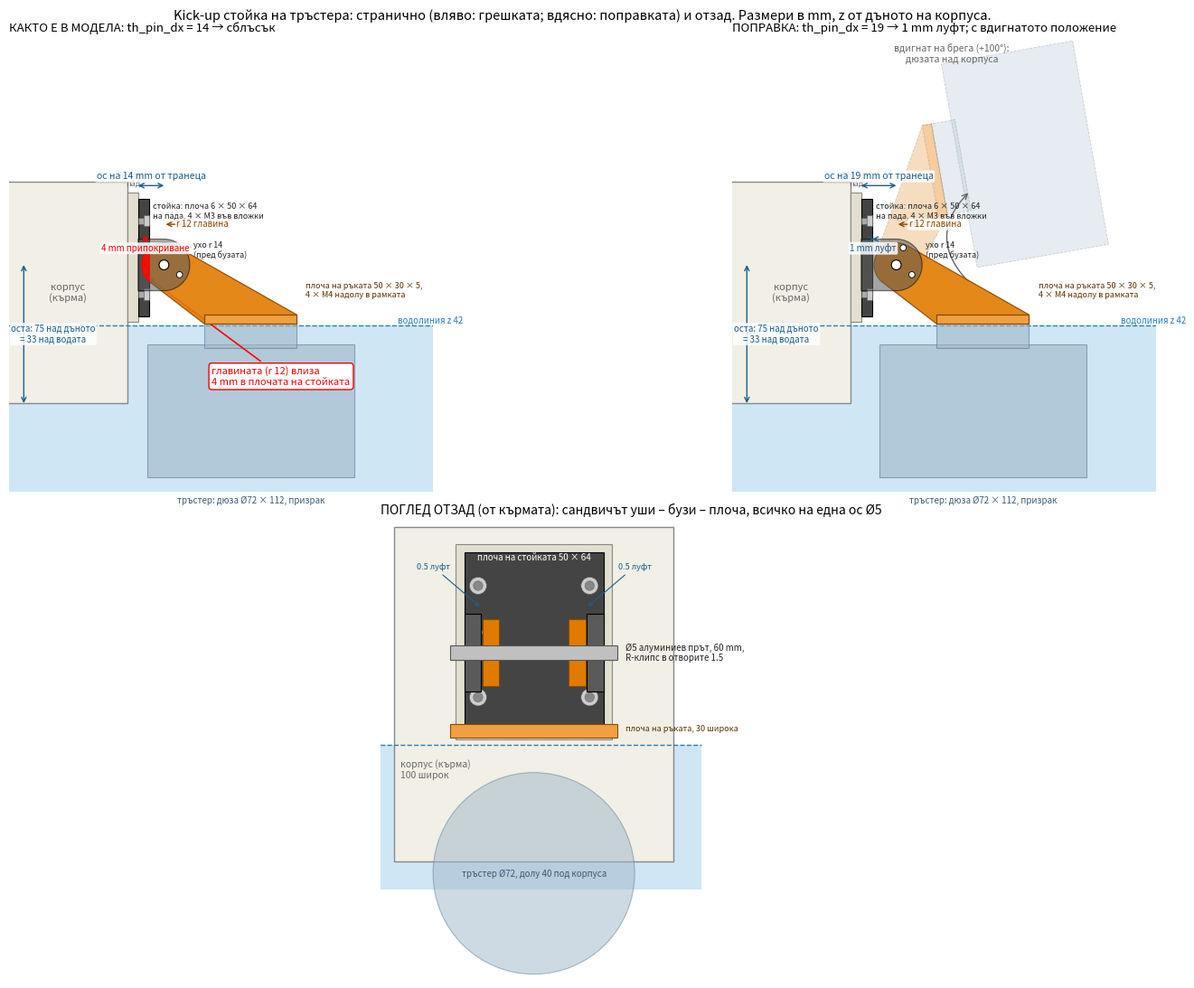

Python code for this plot:
import math
import matplotlib; matplotlib.use('Agg')
import matplotlib.pyplot as plt
from matplotlib.patches import Polygon, Circle, Rectangle, FancyArrowPatch
from matplotlib.path import Path
from matplotlib.patches import PathPatch

def chull(pts):
    pts=sorted(set(pts))
    def cross(o,a,b): return (a[0]-o[0])*(b[1]-o[1])-(a[1]-o[1])*(b[0]-o[0])
    lo=[]; 
    for p in pts:
        while len(lo)>=2 and cross(lo[-2],lo[-1],p)<=0: lo.pop()
        lo.append(p)
    up=[]
    for p in reversed(pts):
        while len(up)>=2 and cross(up[-2],up[-1],p)<=0: up.pop()
        up.append(p)
    return lo[:-1]+up[:-1]
def circ(cx,cy,r,n=72): return [(cx+r*math.cos(2*math.pi*i/n),cy+r*math.sin(2*math.pi*i/n)) for i in range(n)]
def rect(x0,y0,x1,y1): return [(x0,y0),(x1,y0),(x1,y1),(x0,y1)]
def rot(pts,cx,cy,deg):
    a=math.radians(deg); c,s=math.cos(a),math.sin(a)
    return [(cx+(x-cx)*c-(y-cy)*s, cy+(x-cx)*s+(y-cy)*c) for x,y in pts]

draft=42; tp_z=79; pivot_z=75; aft=47; axis_z=draft-10-72.27/2; face_z=axis_z+47.10; pz=axis_z+47.10+2.5-pivot_z  # -29.5 rel
lock_a=math.degrees(math.atan2(pz,aft))

def side(ax, pin_x, title, show_stowed=False, show_collision=False):
    ax.set_aspect('equal'); ax.axis('off'); ax.set_title(title,fontsize=9.5,loc='left',pad=2)
    # water & hull
    ax.add_patch(Rectangle((-120,-60),300,draft+60,fc='#cfe6f5',ec='none',zorder=0))
    ax.text(pin_x+aft,axis_z-50,'тръстер: дюза Ø72 × 112, призрак',ha='center',fontsize=7,color='#3b5b74')
    ax.plot([-120,180],[draft,draft],color='#2a7fb8',lw=1,ls='--'); ax.text(176,draft+1.5,'водолиния z 42',ha='right',fontsize=7,color='#2a7fb8')
    ax.add_patch(Rectangle((-120,0),114,120,fc='#f1efe6',ec='#888',lw=1,zorder=1))                     # hull aft section (stern at x=-6)
    ax.text(-38,60,'корпус\n(кърма)',ha='center',va='center',fontsize=8,color='#666')
    ax.add_patch(Rectangle((-6,44),6,70,fc='#e2dfd0',ec='#888',lw=0.8,zorder=1.5)); ax.text(-3,117,'транец\nпад',ha='center',va='bottom',fontsize=6.5,color='#666')
    # bracket plate + lug
    ax.add_patch(Rectangle((0,47),6,64,fc='#444',ec='k',lw=0.8,zorder=3))
    lug=chull(rect(0,61,1,89)+circ(pin_x,pivot_z,14))
    ax.add_patch(Polygon(lug,closed=True,fc='#5a5a5a',ec='k',lw=0.8,alpha=0.55,zorder=5))
    # bracket M3 counterbores (side view: 2 of 4 at z 59/99)
    for z in (59,99): ax.add_patch(Rectangle((0,z-1.7),6,3.4,fc='#aaa',ec='#555',lw=0.4,zorder=3.5)); ax.add_patch(Rectangle((3,z-3.1),3,6.2,fc='#ccc',ec='#555',lw=0.4,zorder=3.6))
    # arm (deployed): cheek hull + plate; thruster ghost
    def arm_pts(kick=0):
        cheek=chull(circ(0,0,12)+rect(-8,-6,0,6)+rect(aft-25,pz-2.5,aft+25,pz+2.5))
        plate=rect(aft-25,pz-2.5,aft+25,pz+2.5)
        duct=rect(aft-56,axis_z-pivot_z-72.27/2,aft+56,axis_z-pivot_z+72.27/2)
        frame=rect(aft-25,axis_z-pivot_z+72.27/2-2,aft+25,face_z-pivot_z)
        sh=lambda P:[(pin_x+x,pivot_z+y) for x,y in P]
        out=[sh(cheek),sh(plate),sh(duct),sh(frame)]
        if kick: out=[rot(P,pin_x,pivot_z,kick) for P in out]
        return out
    cheek,plate,duct,frame=arm_pts()
    ax.add_patch(Polygon(duct,closed=True,fc='#9fb7c9',ec='#5b7b94',lw=0.8,alpha=0.6,zorder=2))
    ax.add_patch(Polygon(frame,closed=True,fc='#9fb7c9',ec='#5b7b94',lw=0.8,alpha=0.6,zorder=2))
    ax.add_patch(Polygon(cheek,closed=True,fc='#e07b00',ec='#8a4a00',lw=0.9,alpha=0.9,zorder=4))
    ax.add_patch(Polygon(plate,closed=True,fc='#f0a040',ec='#8a4a00',lw=0.9,zorder=4.5))
    # pin, lock holes
    ax.add_patch(Circle((pin_x,pivot_z),2.65,fc='white',ec='k',lw=0.8,zorder=6))
    for a,lab in ((lock_a,'заключ. пин, спуснат'),(lock_a+100,'заключ. пин, вдигнат')):
        x=pin_x+10*math.cos(math.radians(a)); z=pivot_z+10*math.sin(math.radians(a))
        ax.add_patch(Circle((x,z),1.65,fc='white',ec='k',lw=0.6,zorder=6))
    if show_collision:
        # overlap of the cheek circle with the plate x 0..6
        ov=[p for p in circ(pin_x,pivot_z,12,360) if p[0]<=6]
        poly=[(6,pivot_z-math.sqrt(12**2-(6-pin_x)**2))]+sorted(ov,key=lambda p:-math.atan2(p[1]-pivot_z,p[0]-pin_x) if p[0]<pin_x else 0)
        # simpler: clip circle polygon to x<=6 by walking the circle
        pts=[]
        for i in range(361):
            a=math.radians(i); x=pin_x+12*math.cos(a); z=pivot_z+12*math.sin(a)
            if x<=6: pts.append((x,z))
        pts=[(6,max(p[1] for p in pts))]+pts+[(6,min(p[1] for p in pts))]
        ax.add_patch(Polygon(pts,closed=True,fc='red',ec='red',lw=1.2,hatch='xx',alpha=0.8,zorder=7))
        ax.annotate('главината (r 12) влиза\n4 mm в плочата на стойката',xy=(4,pivot_z-6),xytext=(40,10),fontsize=8,color='red',ha='left',
                    arrowprops=dict(arrowstyle='->',color='red',lw=1.2),bbox=dict(boxstyle='round,pad=0.3',fc='white',ec='red'))
    if show_stowed:
        c2,p2,d2,f2=arm_pts(kick=100)
        for P,fc in ((d2,'#9fb7c9'),(f2,'#9fb7c9'),(c2,'#e07b00'),(p2,'#f0a040')):
            ax.add_patch(Polygon(P,closed=True,fc=fc,ec='#555',lw=0.6,alpha=0.25,ls='--',zorder=1.8))
        ax.text(pin_x+30,185,'вдигнат на брега (+100°):\nдюзата над корпуса',fontsize=7.5,color='#666',ha='center')
        ax.annotate('',xy=(pin_x+40,pivot_z+40),xytext=(pin_x+40,pivot_z-10),arrowprops=dict(arrowstyle='->',color='#666',lw=1,connectionstyle='arc3,rad=-0.5'))
    # dimensions
    def dim(x1,y1,x2,y2,text,color='#1b5e8a',off=(0,0),fs=7.5):
        ax.add_patch(FancyArrowPatch((x1,y1),(x2,y2),arrowstyle='<->',mutation_scale=9,lw=1,color=color,shrinkA=0,shrinkB=0,zorder=8))
        ax.text((x1+x2)/2+off[0],(y1+y2)/2+off[1],text,color=color,fontsize=fs,ha='center',va='center',zorder=9,bbox=dict(boxstyle='round,pad=0.15',fc='white',ec='none',alpha=0.85))
    dim(0,118,pin_x,118,f'ос на {pin_x} mm от транеца','#1b5e8a',off=(0,5))
    dim(pin_x+1,pivot_z+22,pin_x+13,pivot_z+22,'r 12 главина','#8a4a00',off=(14,0),fs=7)
    dim(6,pivot_z+14,pin_x-12,pivot_z+14,f'{pin_x-12-6:.0f} mm луфт' if pin_x>18 else '4 mm припокриване','#1b5e8a' if pin_x>18 else 'red',off=(0,-5),fs=7)
    dim(-62,0,-62,pivot_z,'оста: 75 над дъното\n= 33 над водата','#1b5e8a',off=(16,0),fs=7)
    ax.text(pin_x+aft+30,pz+pivot_z+12,'плоча на ръката 50 × 30 × 5,\n4 × M4 надолу в рамката',ha='left',fontsize=6.5,color='#5a3000')
    ax.text(8,104,'стойка: плоча 6 × 50 × 64\nна пада, 4 × M3 във вложки',ha='left',va='center',fontsize=6.5,color='#222')
    ax.text(pin_x+16,pivot_z+4,'ухо r 14\n(пред бузата)',ha='left',fontsize=6.5,color='#222')
    ax.set_xlim(-70,160); ax.set_ylim(-48,200)

fig=plt.figure(figsize=(16,11),dpi=130)
ax1=fig.add_axes([0.01,0.50,0.48,0.46]); side(ax1,14,'КАКТО Е В МОДЕЛА: th_pin_dx = 14 → сблъсък',show_collision=True)
ax2=fig.add_axes([0.51,0.50,0.48,0.46]); side(ax2,19,'ПОПРАВКА: th_pin_dx = 19 → 1 mm луфт; с вдигнатото положение',show_stowed=True)

# end view (from aft): y horizontal, z vertical
ax3=fig.add_axes([0.2,0.01,0.6,0.46]); ax3.set_aspect('equal'); ax3.axis('off'); ax3.set_title('ПОГЛЕД ОТЗАД (от кърмата): сандвичът уши – бузи – плоча, всичко на една ос Ø5',fontsize=10,loc='left')
pin_x=19
ax3.add_patch(Rectangle((-60,-10),120,draft+10,fc='#cfe6f5',ec='none',zorder=0)); ax3.plot([-60,60],[draft,draft],color='#2a7fb8',lw=1,ls='--')
ax3.add_patch(Rectangle((-50,0),100,120,fc='#f1efe6',ec='#888',lw=1,zorder=1)); ax3.text(-48,30,'корпус (кърма)\n100 широк',ha='left',fontsize=7.5,color='#666')
ax3.add_patch(Rectangle((-28,44),56,70,fc='#e2dfd0',ec='#888',lw=0.8,zorder=1.5))
ax3.add_patch(Rectangle((-25,47),50,64,fc='#444',ec='k',lw=0.8,zorder=2)); ax3.text(0,108,'плоча на стойката 50 × 64',ha='center',fontsize=7,color='white')
for y in (-20,20):
    for z in (59,99): ax3.add_patch(Circle((y,z),3.1,fc='#ccc',ec='#555',lw=0.5,zorder=3)); ax3.add_patch(Circle((y,z),1.7,fc='#888',ec='#555',lw=0.3,zorder=3.1))
for s in (-1,1):
    ax3.add_patch(Rectangle((s*19-(6 if s<0 else 0),61),6,28,fc='#5a5a5a',ec='k',lw=0.8,zorder=4)); ax3.text(s*22,65,'ухо\n6',ha='center',fontsize=6.5,color='white')
    ax3.add_patch(Rectangle((s*12.5-(6 if s<0 else 0),pivot_z-12),6,24,fc='#e07b00',ec='#8a4a00',lw=0.8,zorder=4.5)); ax3.text(s*15.5,pivot_z+3,'буза\n6',ha='center',fontsize=6.5,color='white')
ax3.add_patch(Rectangle((-30,pivot_z-30.5),60,5,fc='#f0a040',ec='#8a4a00',lw=0.8,zorder=4.5)); ax3.text(33,pivot_z-28,'плоча на ръката, 30 широка',ha='left',fontsize=6.5,color='#5a3000')
ax3.add_patch(Rectangle((-30,-10),60,0.1,fc='none',ec='none'))
ax3.add_patch(Rectangle((-30,pivot_z-2.5),60,5,fc='#c0c0c0',ec='#555',lw=0.8,zorder=6)); ax3.text(33,pivot_z,'Ø5 алуминиев прът, 60 mm,\nR-клипс в отворите 1.5',ha='left',va='center',fontsize=7,color='#222')
ax3.add_patch(Circle((0,axis_z),72.27/2,fc='#9fb7c9',ec='#5b7b94',lw=0.8,alpha=0.5,zorder=1.2)); ax3.text(0,axis_z,'тръстер Ø72, долу 40 под корпуса',ha='center',va='center',fontsize=7,color='#3b5b74')
for y,t in ((-19,'0.5'),(19,'0.5')):
    ax3.annotate(f'{t} луфт',xy=(y+(0.25 if y<0 else -0.25),pivot_z+16),xytext=(y*1.9,pivot_z+30),fontsize=6.5,color='#1b5e8a',ha='center',arrowprops=dict(arrowstyle='->',color='#1b5e8a',lw=0.8))
ax3.set_xlim(-55,90); ax3.set_ylim(-42,122)
fig.text(0.5,0.975,'Kick-up стойка на тръстера: странично (вляво: грешката; вдясно: поправката) и отзад. Размери в mm, z от дъното на корпуса.',fontsize=10.5,ha='center')
fig.savefig('AR-Mini_thruster_kickup_mount.png',facecolor='white'); print('ok', lock_a, pz, axis_z, face_z)
